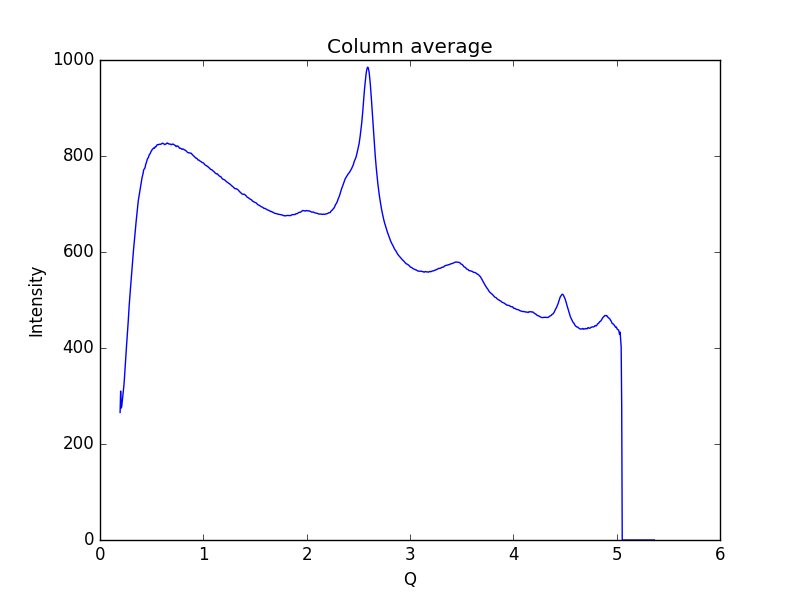

Values plotted in this chart, from the file beside it:
0.19448614755544588, 265.766
0.1997, 310.2
0.2048, 274.8
0.21, 277.5
0.2152, 288.3
0.2204, 297.4
0.2255, 308.1
0.2307, 320.8
0.2359, 335
0.2411, 353
0.2462, 371.3
0.2514, 387.2
0.2566, 403.9
0.2618, 419.4
0.2669, 434.3
0.2721, 452.1
0.2773, 472.3
0.2825, 488.4
0.2876, 504.4
0.2928, 518.3
0.298, 532.8
0.3032, 549.6
0.3083, 563.2
0.3135, 575.6
0.3187, 590.4
0.3239, 603.2
0.329, 614.8
0.3342, 627.2
0.3394, 639.3
0.3446, 652.7
0.3497, 663.8
0.3549, 674.9
0.3601, 685.3
0.3653, 697.1
0.3704, 706.9
0.3756, 713.8
0.3808, 719.9
0.386, 728.5
0.3911, 735.8
0.3963, 741.6
0.4015, 747.6
0.4067, 754.6
0.4118, 759.4
0.417, 763.8
0.4222, 770.7
0.4274, 772.7
0.4325, 773.9
0.4377, 777.4
0.4429, 783.2
0.4481, 785.7
0.4532, 789.9
0.4584, 793.7
0.4636, 795.4
0.4688, 797.1
0.4739, 800.8
0.4791, 803.5
0.4843, 804.4
0.4895, 807.4
0.4946, 809.8
0.4998, 811
0.505, 813.7
... 939 more rows
